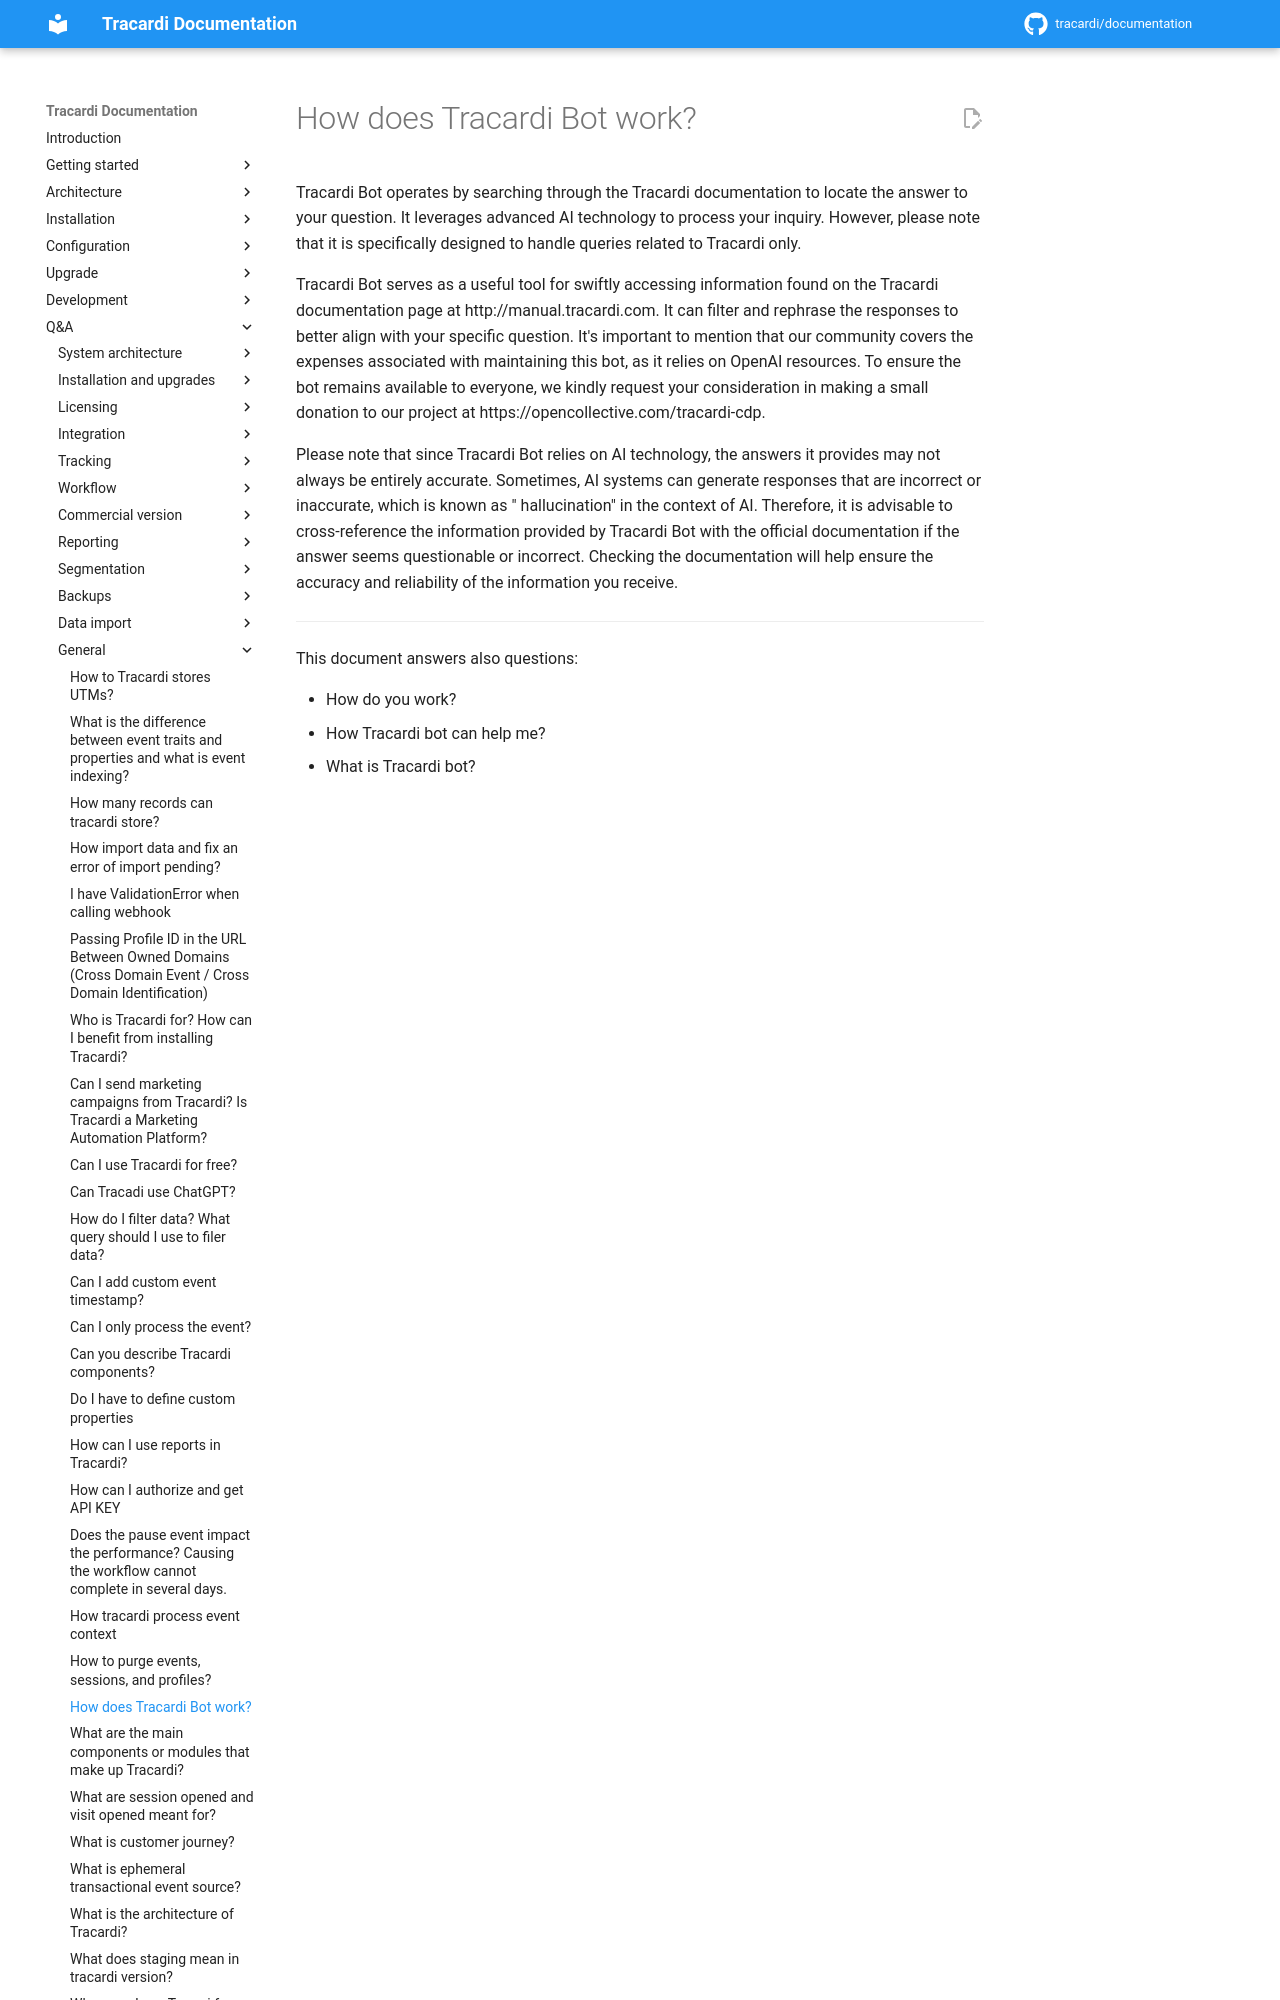

repository: Tracardi/documentation · page: 1.1.x/qa/how_tracard_bot_works/index.html · generator: mkdocs

# How does Tracardi Bot work?

Tracardi Bot operates by searching through the Tracardi documentation to locate the answer to your question. It
leverages advanced AI technology to process your inquiry. However, please note that it is specifically designed to
handle queri
